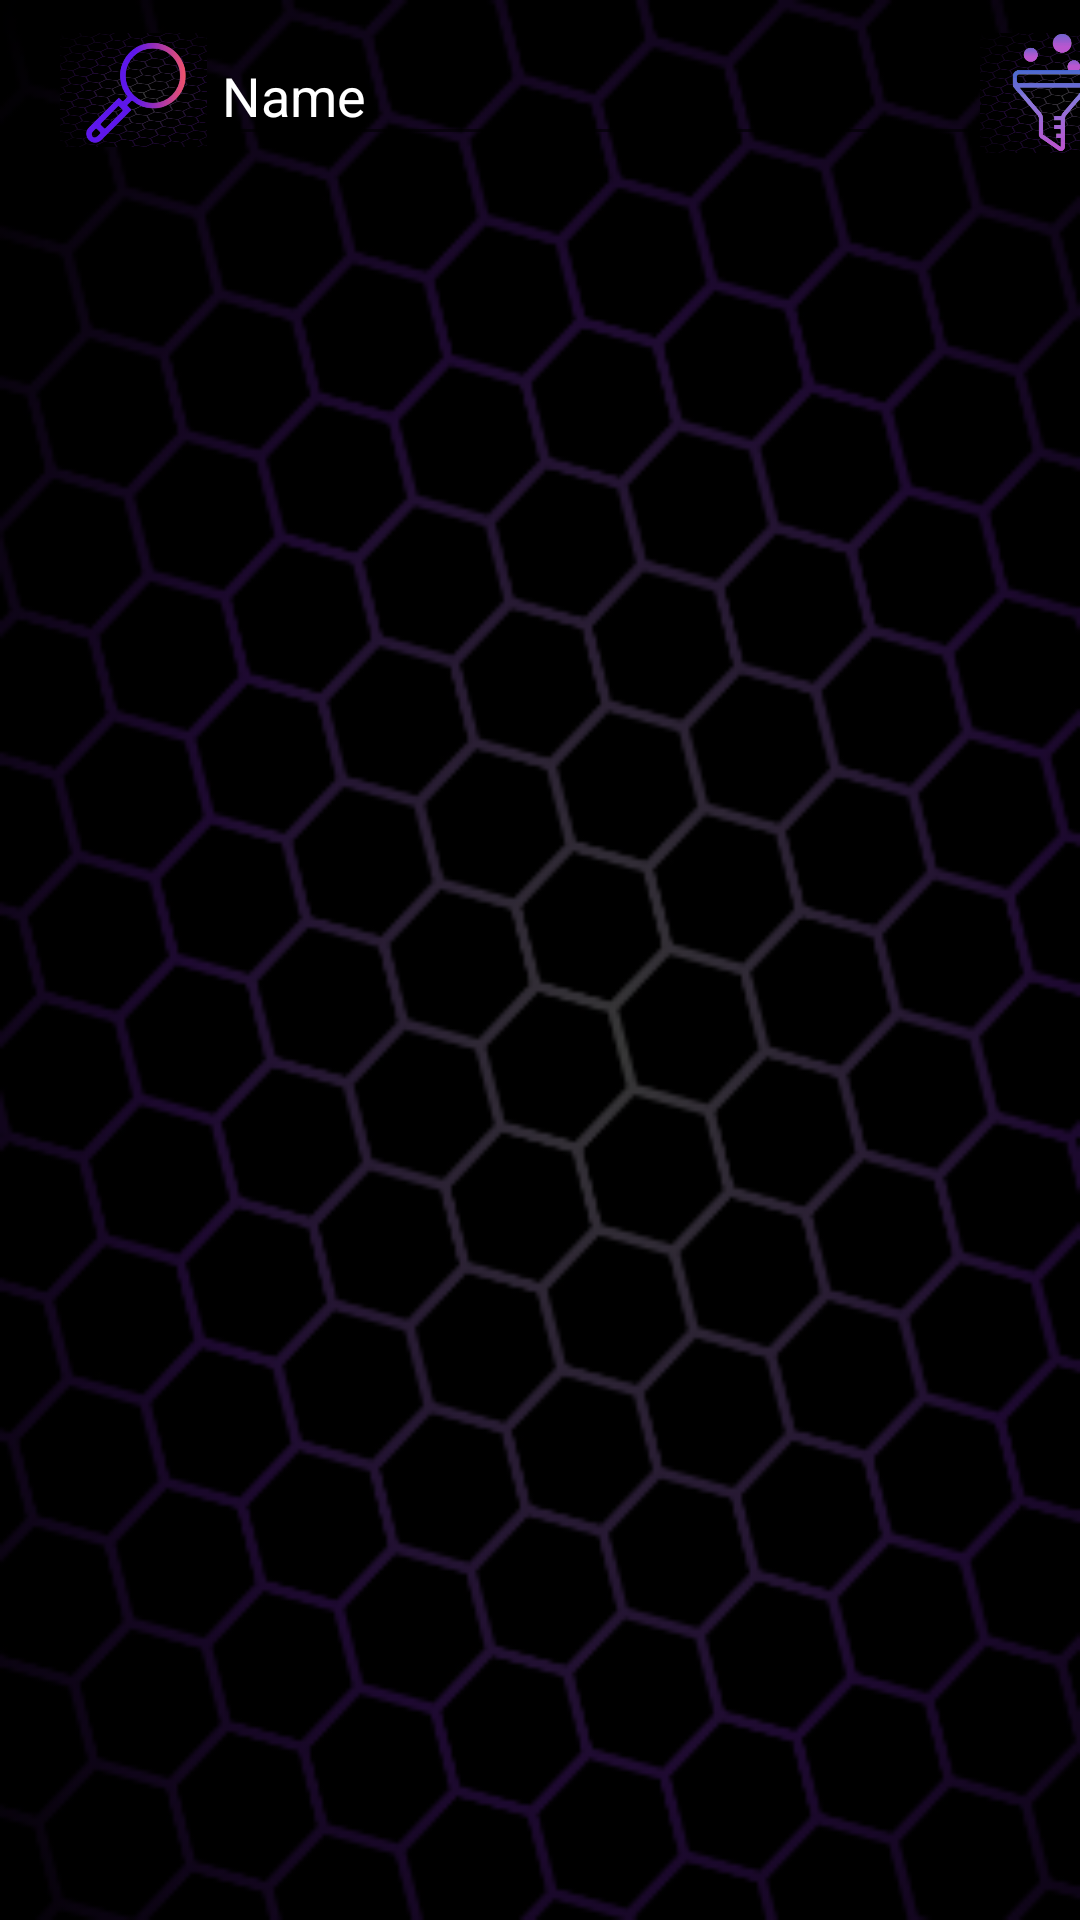

Android layout source for this screen:
<!-- AndroidManifest.xml: application theme Theme.AppCompat.Light.NoActionBar -->
<!-- res/layout/fragment_barra_busqueda.xml -->
<?xml version="1.0" encoding="utf-8"?>
<FrameLayout xmlns:android="http://schemas.android.com/apk/res/android"
    xmlns:app="http://schemas.android.com/apk/res-auto"
    xmlns:tools="http://schemas.android.com/tools"
    android:background="@drawable/fondo"
    android:layout_width="match_parent"
    android:layout_height="match_parent"
    tools:context=".fragment_barraBusqueda">

    <androidx.constraintlayout.widget.ConstraintLayout
        android:layout_width="match_parent"
        android:layout_height="match_parent">

        <androidx.constraintlayout.widget.Guideline
            android:id="@+id/guideline19"
            android:layout_width="wrap_content"
            android:layout_height="wrap_content"
            android:orientation="horizontal"
            app:layout_constraintGuide_begin="4dp" />

        <androidx.constraintlayout.widget.Guideline
            android:id="@+id/guideline20"
            android:layout_width="wrap_content"
            android:layout_height="wrap_content"
            android:orientation="horizontal"
            app:layout_constraintGuide_begin="68dp" />

        <androidx.constraintlayout.widget.Guideline
            android:id="@+id/guideline21"
            android:layout_width="wrap_content"
            android:layout_height="wrap_content"
            android:orientation="vertical"
            app:layout_constraintGuide_begin="20dp" />

        <androidx.constraintlayout.widget.Guideline
            android:id="@+id/guideline22"
            android:layout_width="wrap_content"
            android:layout_height="wrap_content"
            android:orientation="vertical"
            app:layout_constraintGuide_begin="395dp" />

        <ImageButton
            android:id="@+id/imageButton4"
            android:layout_width="49dp"
            android:layout_height="38dp"
            android:background="@drawable/fondo"
            android:scaleType="centerInside"
            android:src="@drawable/iconobuscar"
            app:layout_constraintBottom_toTopOf="@+id/guideline20"
            app:layout_constraintEnd_toStartOf="@+id/guideline22"
            app:layout_constraintHorizontal_bias="0.0"
            app:layout_constraintStart_toStartOf="@+id/guideline21"
            app:layout_constraintTop_toTopOf="@+id/guideline19"
            app:layout_constraintVertical_bias="0.269" />

        <ImageButton
            android:id="@+id/imageButton6"
            android:layout_width="48dp"
            android:layout_height="40dp"
            android:background="@drawable/fondo"
            android:scaleType="centerInside"
            android:src="@drawable/iconofiltro"
            app:layout_constraintBottom_toTopOf="@+id/guideline20"
            app:layout_constraintEnd_toStartOf="@+id/guideline22"
            app:layout_constraintHorizontal_bias="0.938"
            app:layout_constraintStart_toStartOf="@+id/guideline21"
            app:layout_constraintTop_toTopOf="@+id/guideline19"
            app:layout_constraintVertical_bias="0.291" />

        <EditText
            android:id="@+id/editTextTextPersonName"
            android:layout_width="257dp"
            android:layout_height="43dp"
            android:ems="10"
            android:hint="Name"
            android:inputType="textPersonName"
            android:textColor="#FFFF"
            android:textColorHint="#FFFF"
            app:layout_constraintBottom_toTopOf="@+id/guideline20"
            app:layout_constraintEnd_toStartOf="@+id/guideline22"
            app:layout_constraintHorizontal_bias="0.423"
            app:layout_constraintStart_toStartOf="@+id/guideline21"
            app:layout_constraintTop_toTopOf="@+id/guideline19"
            app:layout_constraintVertical_bias="0.238" />
    </androidx.constraintlayout.widget.ConstraintLayout>
</FrameLayout>
<!-- resources referenced by this layout -->
<resources>
  <!-- drawable fondo: png bitmap (drawable-v24, 60511 bytes) -->
  <!-- drawable iconobuscar: png bitmap (drawable-v24, 42433 bytes) -->
  <!-- drawable iconofiltro: png bitmap (drawable-v24, 11190 bytes) -->
</resources>
